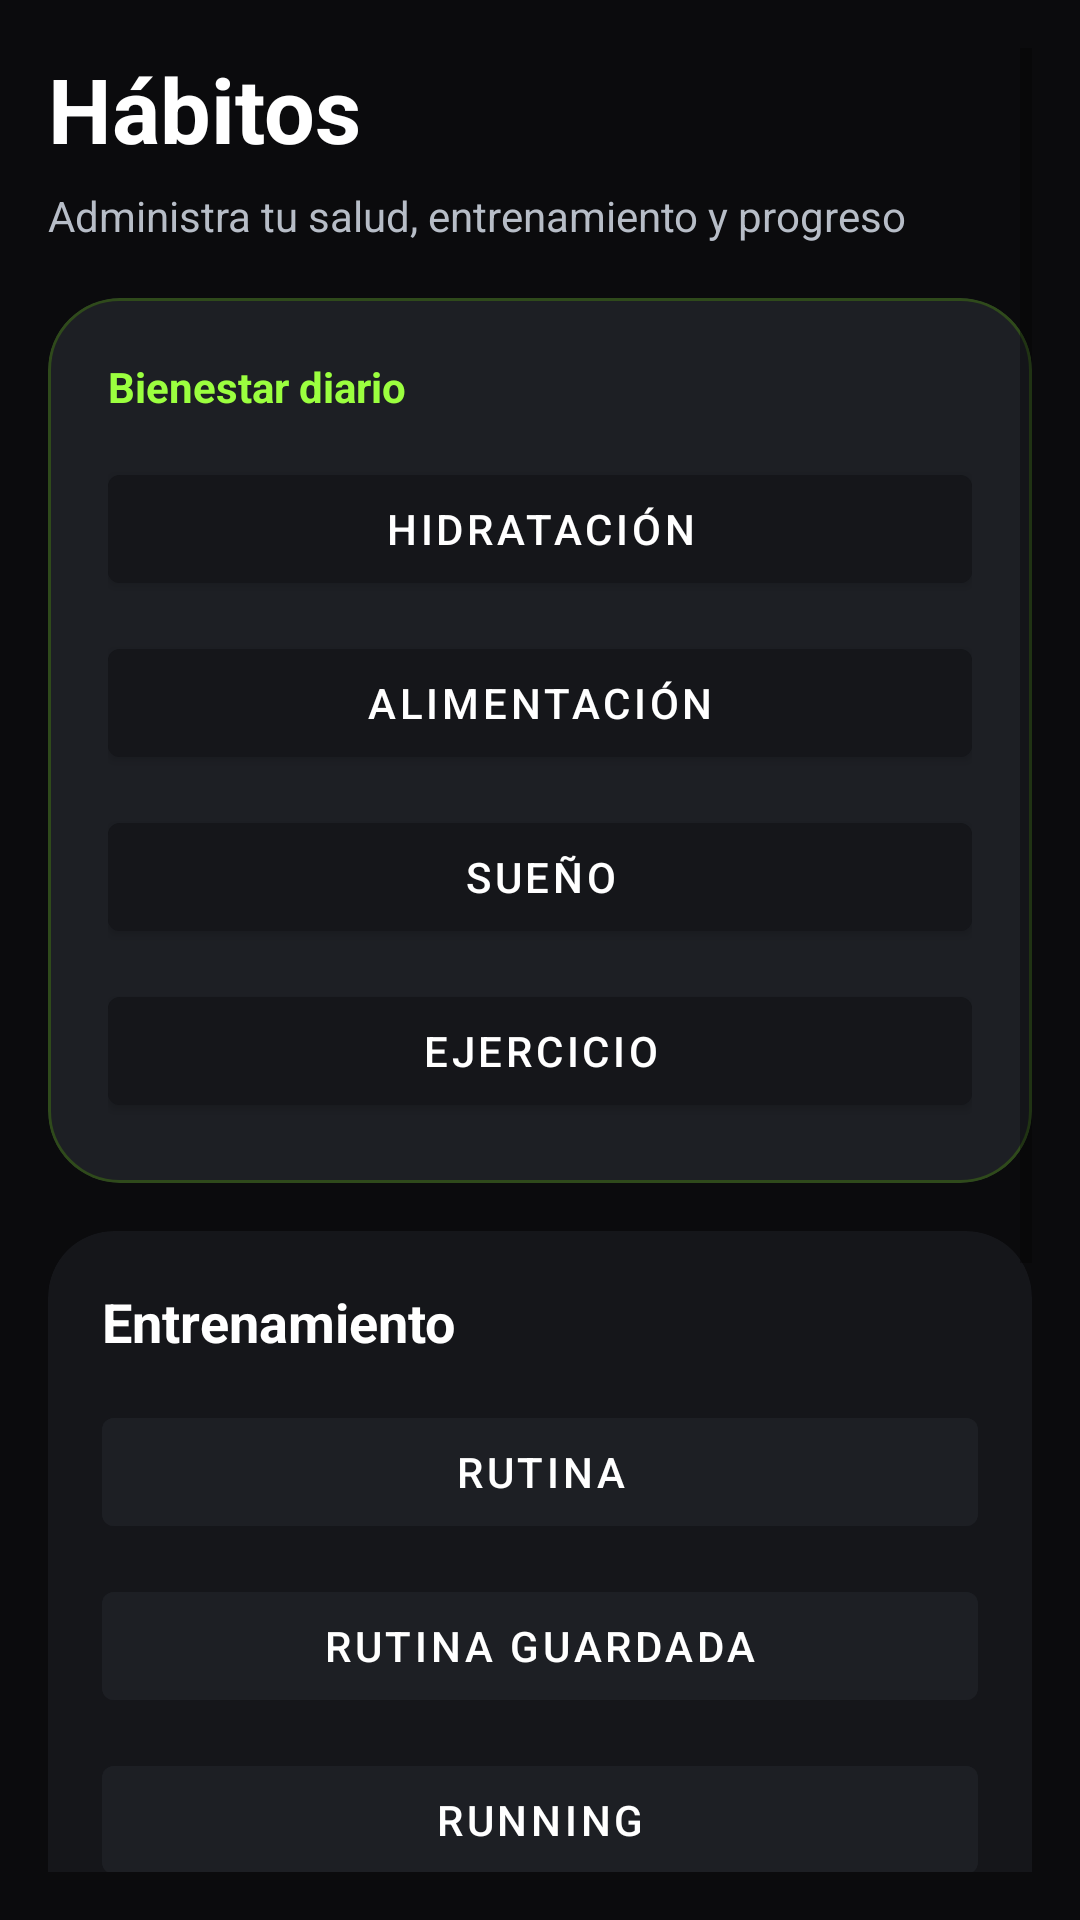

The Android layout XML behind this screen, and the referenced resources:
<!-- AndroidManifest.xml: application theme Theme.RolTrack -->
<!-- res/layout/fragment_habits.xml -->
<?xml version="1.0" encoding="utf-8"?>
<ScrollView xmlns:android="http://schemas.android.com/apk/res/android"
    xmlns:app="http://schemas.android.com/apk/res-auto"
    android:layout_width="match_parent"
    android:layout_height="match_parent"
    android:background="@color/background"
    android:padding="16dp">

    <LinearLayout
        android:layout_width="match_parent"
        android:layout_height="wrap_content"
        android:orientation="vertical">

        <TextView
            android:layout_width="wrap_content"
            android:layout_height="wrap_content"
            android:text="Hábitos"
            android:textColor="@color/text_primary"
            android:textSize="30sp"
            android:textStyle="bold" />

        <TextView
            android:layout_width="wrap_content"
            android:layout_height="wrap_content"
            android:layout_marginTop="6dp"
            android:text="Administra tu salud, entrenamiento y progreso"
            android:textColor="@color/text_secondary"
            android:textSize="14sp" />

        <com.google.android.material.card.MaterialCardView
            android:layout_width="match_parent"
            android:layout_height="wrap_content"
            android:layout_marginTop="18dp"
            app:cardBackgroundColor="@color/surface_2"
            app:cardCornerRadius="24dp"
            app:cardElevation="0dp"
            app:strokeColor="@color/primary_soft"
            app:strokeWidth="1dp">

            <LinearLayout
                android:layout_width="match_parent"
                android:layout_height="wrap_content"
                android:orientation="vertical"
                android:padding="20dp">

                <TextView
                    android:layout_width="wrap_content"
                    android:layout_height="wrap_content"
                    android:text="Bienestar diario"
                    android:textColor="@color/primary"
                    android:textSize="14sp"
                    android:textStyle="bold" />

                <com.google.android.material.button.MaterialButton
                    android:id="@+id/btnWaterHabit"
                    android:layout_width="match_parent"
                    android:layout_height="wrap_content"
                    android:layout_marginTop="14dp"
                    android:backgroundTint="@color/surface"
                    android:text="Hidratación"
                    android:textColor="@color/text_primary" />

                <com.google.android.material.button.MaterialButton
                    android:id="@+id/btnMealHabit"
                    android:layout_width="match_parent"
                    android:layout_height="wrap_content"
                    android:layout_marginTop="10dp"
                    android:backgroundTint="@color/surface"
                    android:text="Alimentación"
                    android:textColor="@color/text_primary" />

                <com.google.android.material.button.MaterialButton
                    android:id="@+id/btnSleepHabit"
                    android:layout_width="match_parent"
                    android:layout_height="wrap_content"
                    android:layout_marginTop="10dp"
                    android:backgroundTint="@color/surface"
                    android:text="Sueño"
                    android:textColor="@color/text_primary" />

                <com.google.android.material.button.MaterialButton
                    android:id="@+id/btnExerciseHabit"
                    android:layout_width="match_parent"
                    android:layout_height="wrap_content"
                    android:layout_marginTop="10dp"
                    android:backgroundTint="@color/surface"
                    android:text="Ejercicio"
                    android:textColor="@color/text_primary" />
            </LinearLayout>
        </com.google.android.material.card.MaterialCardView>

        <com.google.android.material.card.MaterialCardView
            android:layout_width="match_parent"
            android:layout_height="wrap_content"
            android:layout_marginTop="16dp"
            app:cardBackgroundColor="@color/surface"
            app:cardCornerRadius="22dp"
            app:cardElevation="0dp">

            <LinearLayout
                android:layout_width="match_parent"
                android:layout_height="wrap_content"
                android:orientation="vertical"
                android:padding="18dp">

                <TextView
                    android:layout_width="wrap_content"
                    android:layout_height="wrap_content"
                    android:text="Entrenamiento"
                    android:textColor="@color/text_primary"
                    android:textSize="18sp"
                    android:textStyle="bold" />

                <com.google.android.material.button.MaterialButton
                    android:id="@+id/btnWorkoutHabit"
                    android:layout_width="match_parent"
                    android:layout_height="wrap_content"
                    android:layout_marginTop="14dp"
                    android:backgroundTint="@color/surface_2"
                    android:text="Rutina"
                    android:textColor="@color/text_primary" />

                <com.google.android.material.button.MaterialButton
                    android:id="@+id/btnSavedWorkoutHabit"
                    android:layout_width="match_parent"
                    android:layout_height="wrap_content"
                    android:layout_marginTop="10dp"
                    android:backgroundTint="@color/surface_2"
                    android:text="Rutina guardada"
                    android:textColor="@color/text_primary" />

                <com.google.android.material.button.MaterialButton
                    android:id="@+id/btnRunningHabit"
                    android:layout_width="match_parent"
                    android:layout_height="wrap_content"
                    android:layout_marginTop="10dp"
                    android:backgroundTint="@color/surface_2"
                    android:text="Running"
                    android:textColor="@color/text_primary" />

                <com.google.android.material.button.MaterialButton
                    android:id="@+id/btnRunHistoryHabit"
                    android:layout_width="match_parent"
                    android:layout_height="wrap_content"
                    android:layout_marginTop="10dp"
                    android:backgroundTint="@color/surface_2"
                    android:text="Historial de carreras"
                    android:textColor="@color/text_primary" />
            </LinearLayout>
        </com.google.android.material.card.MaterialCardView>

        <com.google.android.material.card.MaterialCardView
            android:layout_width="match_parent"
            android:layout_height="wrap_content"
            android:layout_marginTop="16dp"
            app:cardBackgroundColor="@color/surface"
            app:cardCornerRadius="22dp"
            app:cardElevation="0dp">

            <LinearLayout
                android:layout_width="match_parent"
                android:layout_height="wrap_content"
                android:orientation="vertical"
                android:padding="18dp">

                <TextView
                    android:layout_width="wrap_content"
                    android:layout_height="wrap_content"
                    android:text="Nutrición y progreso"
                    android:textColor="@color/text_primary"
                    android:textSize="18sp"
                    android:textStyle="bold" />

                <com.google.android.material.button.MaterialButton
                    android:id="@+id/btnMealPlanHabit"
                    android:layout_width="match_parent"
                    android:layout_height="wrap_content"
                    android:layout_marginTop="14dp"
                    android:backgroundTint="@color/surface_2"
                    android:text="Plan alimenticio"
                    android:textColor="@color/text_primary" />

                <com.google.android.material.button.MaterialButton
                    android:id="@+id/btnSavedMealPlanHabit"
                    android:layout_width="match_parent"
                    android:layout_height="wrap_content"
                    android:layout_marginTop="10dp"
                    android:backgroundTint="@color/surface_2"
                    android:text="Plan guardado"
                    android:textColor="@color/text_primary" />

                <com.google.android.material.button.MaterialButton
                    android:id="@+id/btnPhysicalProgressHabit"
                    android:layout_width="match_parent"
                    android:layout_height="wrap_content"
                    android:layout_marginTop="10dp"
                    android:backgroundTint="@color/primary"
                    android:text="Progreso físico"
                    android:textColor="@color/black"
                    android:textStyle="bold" />
            </LinearLayout>
        </com.google.android.material.card.MaterialCardView>

    </LinearLayout>
</ScrollView>
<!-- resources referenced by this layout -->
<resources>
  <color name="background">#0B0B0D</color>
  <color name="black">#000000</color>
  <color name="primary">#9BFF3F</color>
  <color name="primary_soft">#2F4A1B</color>
  <color name="surface">#15161A</color>
  <color name="surface_2">#1D1F24</color>
  <color name="text_primary">#FFFFFF</color>
  <color name="text_secondary">#B7BDC7</color>
  <style name="Theme.RolTrack" parent="Theme.MaterialComponents.DayNight.NoActionBar">
          <item name="android:windowBackground">@color/background</item>
          <item name="colorPrimary">@color/primary</item>
          <item name="colorOnPrimary">@color/black</item>
          <item name="android:statusBarColor">@color/background</item>
          <item name="android:navigationBarColor">@color/background</item>
      </style>
</resources>
